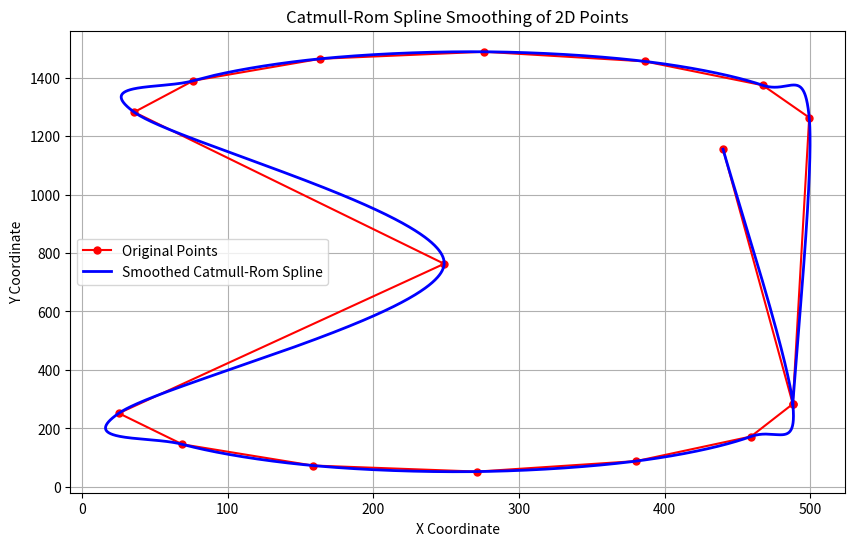

Source code (Python):
import numpy as np
import matplotlib.pyplot as plt

# Input list of 2D points with orientation
points = [
    (440, 1155, 4.71), (487.85, 283.61, 4.96), (459.14, 172.26, 4.46),
    (380.55, 88.30, 3.96), (271.33, 52.30, 3.46), (158.22, 73.07, 2.96),
    (68.91, 145.52, 2.46), (25.28, 251.92, 1.96), (248.57, 763.13, 1.46),
    (35.81, 1281.90, 1.71), (76.41, 1389.49, 1.21), (163.62, 1464.45, 0.71),
    (276.10, 1488.43, 0.21), (386.29, 1455.54, -0.29), (467.24, 1373.85, -0.79),
    (499.11, 1263.36, -1.29), (487.85, 283.61, 4.96)
]

# Extract x and y coordinates
x_coords = np.array([p[0] for p in points])
y_coords = np.array([p[1] for p in points])

# Function to compute Catmull-Rom spline points
def catmull_rom_spline(P, num_points=100):
    # Number of segments
    n = len(P) - 1
    result = []

    # Iterate through each segment of the curve
    for i in range(n):
        # Get the control points for the segment
        p0 = P[i - 1] if i > 0 else P[i]  # Start point
        p1 = P[i]      # Start of the segment
        p2 = P[i + 1]  # End of the segment
        p3 = P[i + 2] if i < n - 1 else P[i + 1]  # End point

        # Generate points for the current segment
        for t in np.linspace(0, 1, num_points):
            # Catmull-Rom spline equation
            x = 0.5 * ((2 * p1[0]) + (-p0[0] + p2[0]) * t + 
                       (2 * p0[0] - 5 * p1[0] + 4 * p2[0] - p3[0]) * t**2 + 
                       (-p0[0] + 3 * p1[0] - 3 * p2[0] + p3[0]) * t**3)
            y = 0.5 * ((2 * p1[1]) + (-p0[1] + p2[1]) * t + 
                       (2 * p0[1] - 5 * p1[1] + 4 * p2[1] - p3[1]) * t**2 + 
                       (-p0[1] + 3 * p1[1] - 3 * p2[1] + p3[1]) * t**3)
            result.append((x, y))

    return np.array(result)

# Prepare control points for the Catmull-Rom spline
control_points = np.array(list(zip(x_coords, y_coords)))

# Generate Catmull-Rom spline points
spline_points = catmull_rom_spline(control_points, num_points=300)

# Plot the original points and the smoothed Catmull-Rom spline
plt.figure(figsize=(10, 6))
plt.plot(x_coords, y_coords, 'ro-', label='Original Points', markersize=5)
plt.plot(spline_points[:, 0], spline_points[:, 1], 'b-', label='Smoothed Catmull-Rom Spline', linewidth=2)
plt.title('Catmull-Rom Spline Smoothing of 2D Points')
plt.xlabel('X Coordinate')
plt.ylabel('Y Coordinate')
plt.legend()
plt.grid()
plt.show()
